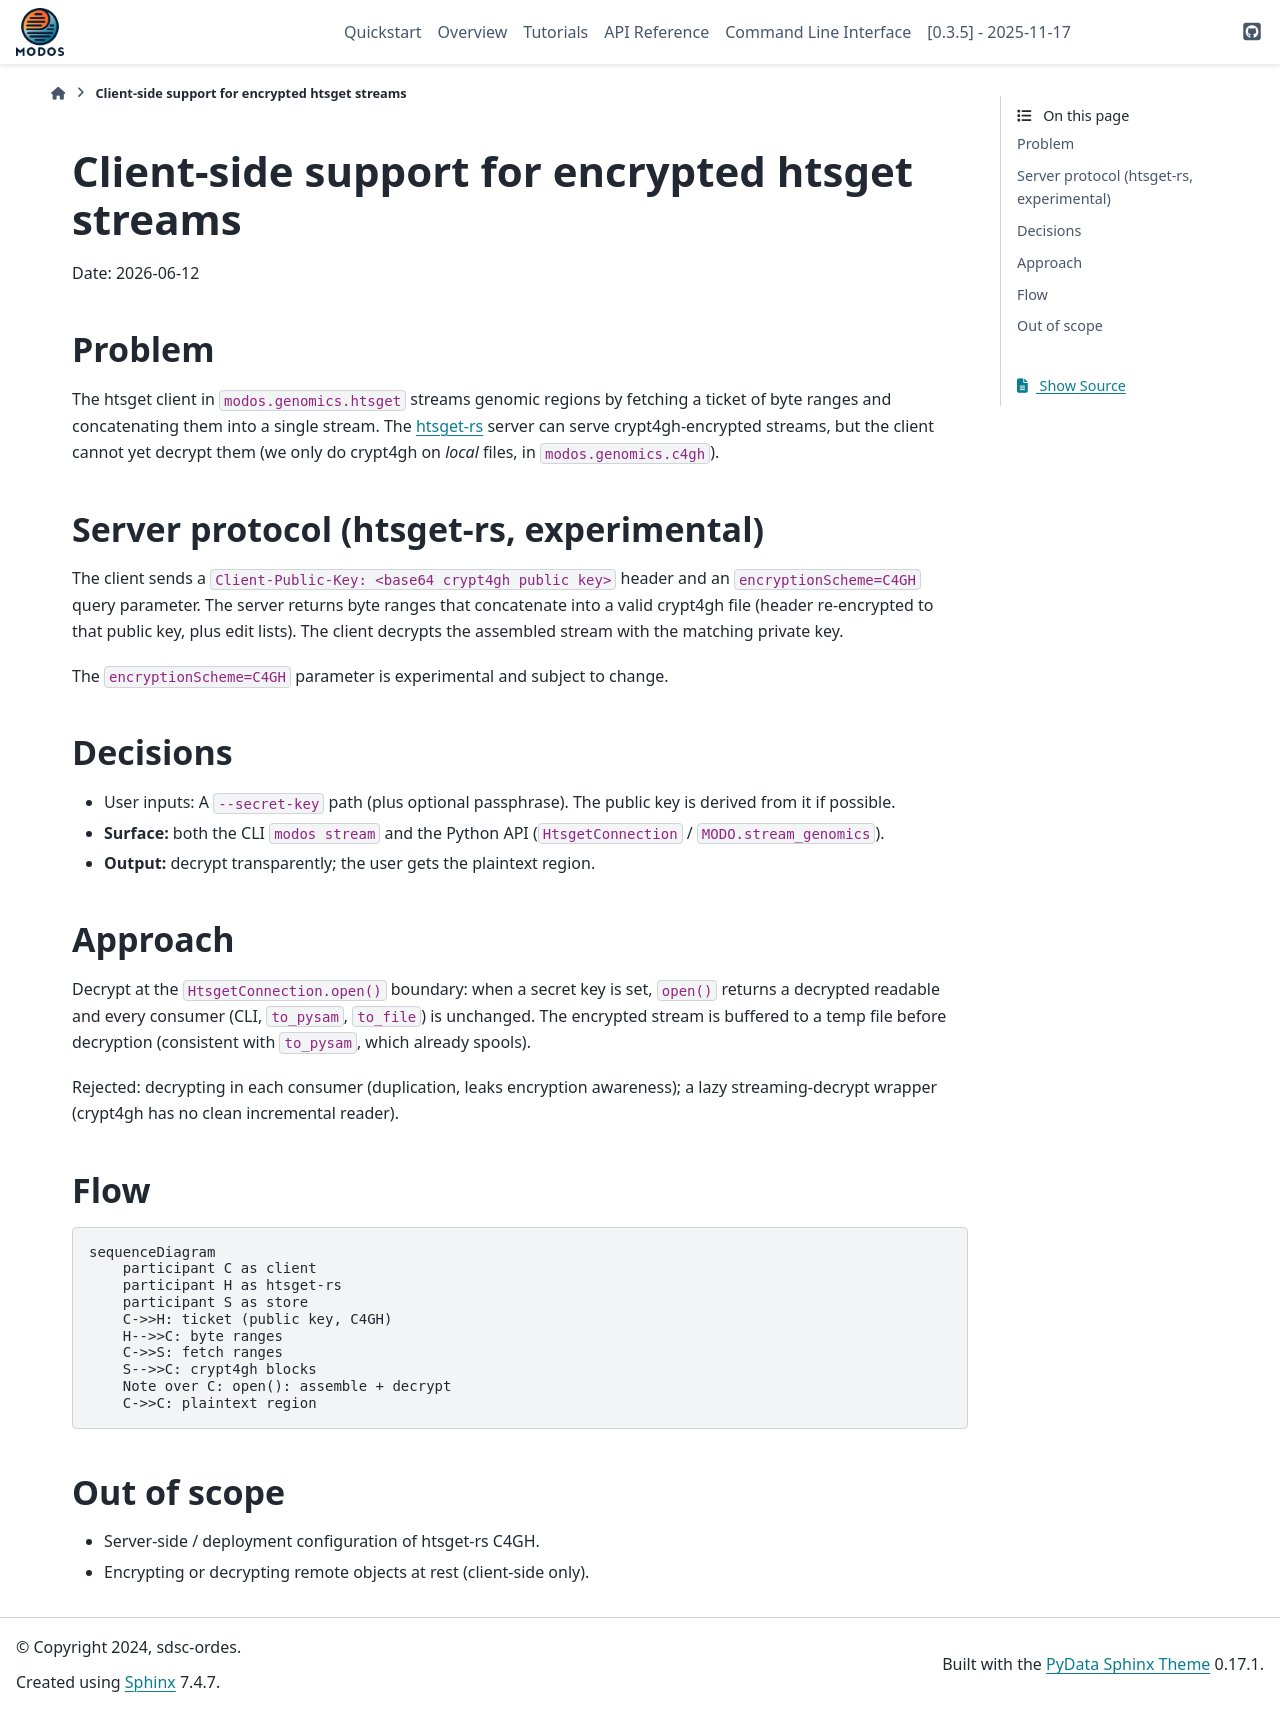

repository: sdsc-ordes/modos-api · page: specs/2026-06-12-encrypted-htsget-streams-design.html · generator: sphinx

# Client-side support for encrypted htsget streams

Date: 2026-06-12

## Problem

The htsget client in `modos.genomics.htsget` streams genomic regions by
fetching a ticket of byte ranges and concatenating them into a single stream.
The [htsget-rs](https://github.com/umccr/htsget-rs) server can serve
crypt4gh-encrypted streams, but the client cannot yet decrypt them (we only
do crypt4gh on *local* files, in `modos.genomics.c4gh`).

## Server protocol (htsget-rs, experimental)

The client sends a `Client-Public-Key: <base64 crypt4gh public key>` header and
an `encryptionScheme=C4GH` query parameter. The server returns byte ranges that
concatenate into a valid crypt4gh file (header re-encrypted to that public key,
plus edit lists). The client decrypts the assembled stream with the matching
private key.

The `encryptionScheme=C4GH` parameter is experimental and subject to change.

## Decisions

- User inputs: A `--secret-key` path (plus optional passphrase). The
  public key is derived from it if possible.
- **Surface:** both the CLI `modos stream` and the Python API
  (`HtsgetConnection` / `MODO.stream_genomics`).
- **Output:** decrypt transparently; the user gets the plaintext region.

## Approach

Decrypt at the `HtsgetConnection.open()` boundary: when a secret key is set,
`open()` returns a decrypted readable and every consumer (CLI, `to_pysam`,
`to_file`) is unchanged. The encrypted stream is buffered to a temp file before
decryption (consistent with `to_pysam`, which already spools).

Rejected: decrypting in each consumer (duplication, leaks encryption awareness);
a lazy streaming-decrypt wrapper (crypt4gh has no clean incremental reader).

## Flow

```mermaid
sequenceDiagram
    participant C as client
    participant H as htsget-rs
    participant S as store
    C->>H: ticket (public key, C4GH)
    H-->>C: byte ranges
    C->>S: fetch ranges
    S-->>C: crypt4gh blocks
    Note over C: open(): assemble + decrypt
    C->>C: plaintext region
```

## Out of scope

- Server-side / deployment configuration of htsget-rs C4GH.
- Encrypting or decrypting remote objects at rest (client-side only).
